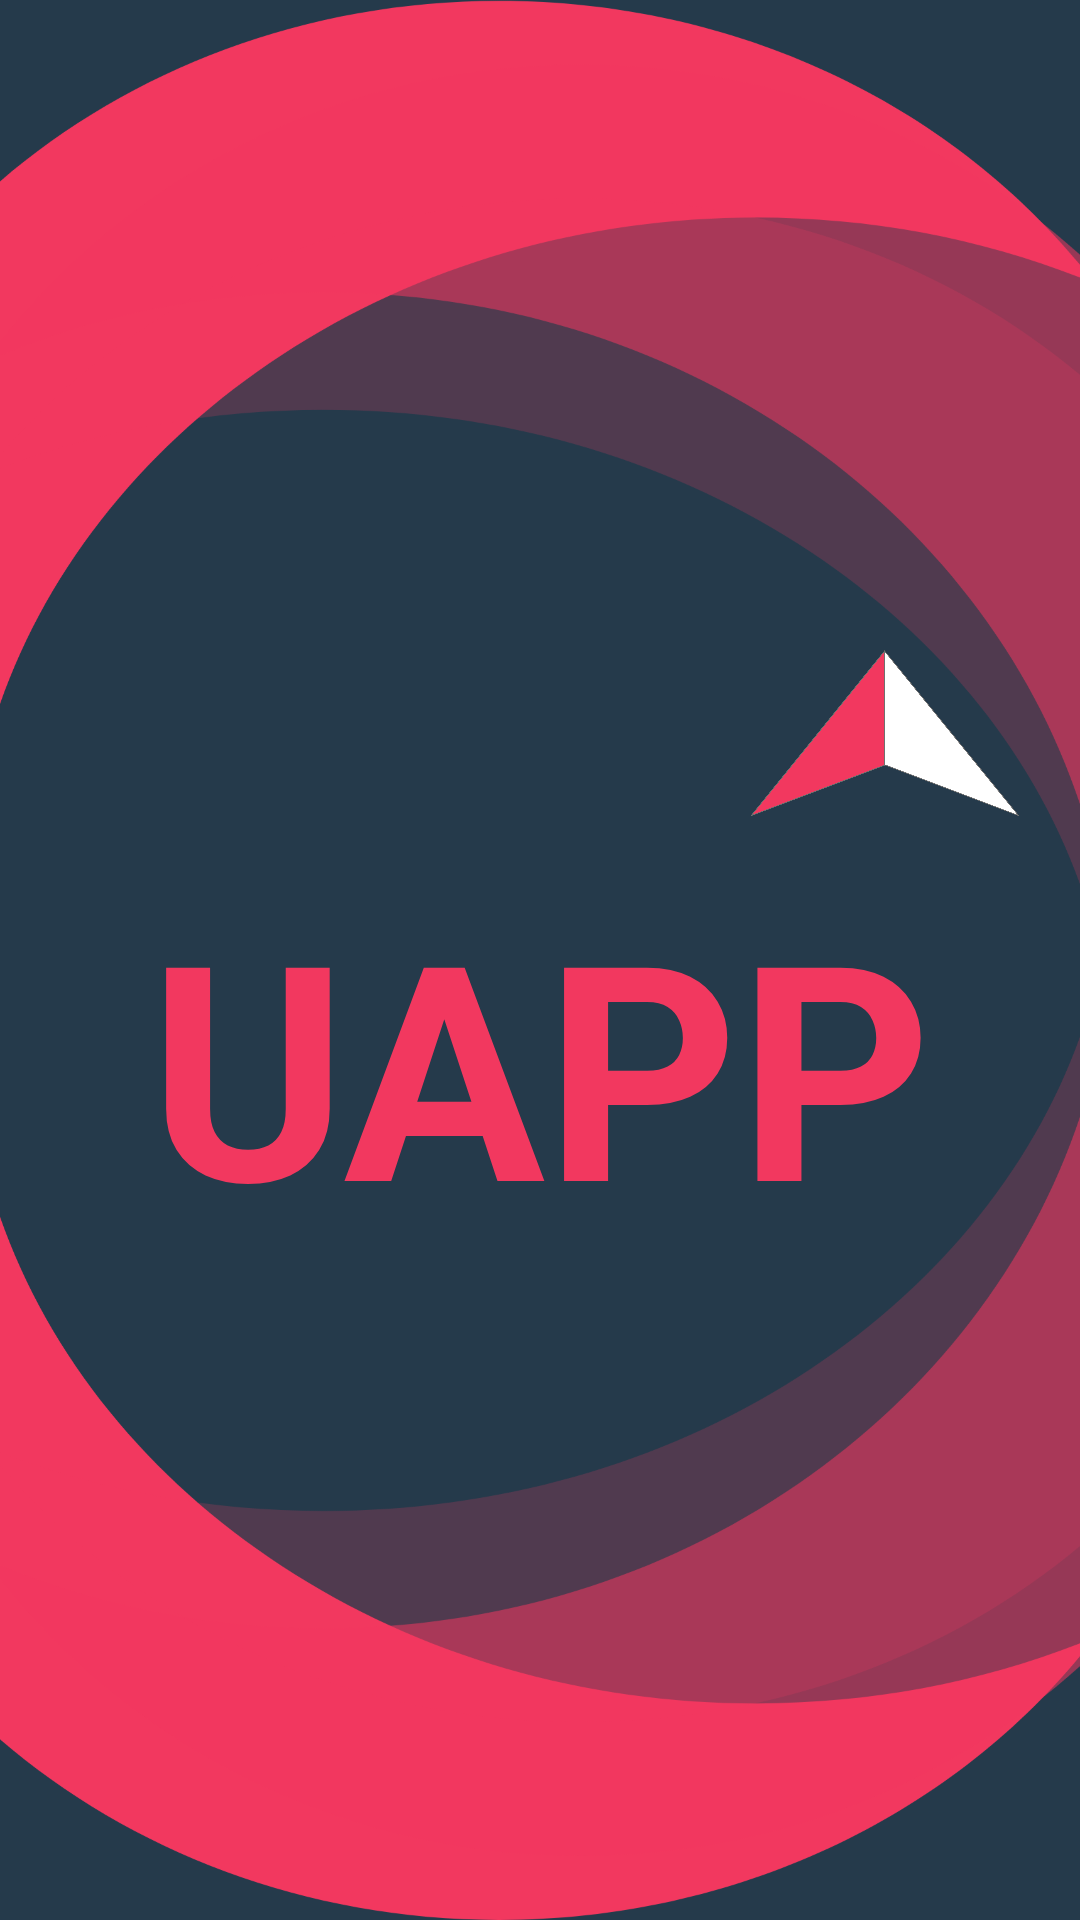

Here is an Android app screen rendered from its layout file. Give the layout XML and the strings, colors and styles it references.
<!-- AndroidManifest.xml: application theme Theme.Ejemplo1 -->
<!-- res/layout/activity_carga.xml -->
<?xml version="1.0" encoding="utf-8"?>
<androidx.constraintlayout.widget.ConstraintLayout xmlns:android="http://schemas.android.com/apk/res/android"
    xmlns:app="http://schemas.android.com/apk/res-auto"
    xmlns:tools="http://schemas.android.com/tools"
    android:layout_width="match_parent"
    android:layout_height="match_parent"
    android:background="@drawable/carga"
    tools:context=".CargaActivity">

    <LinearLayout
        android:layout_width="match_parent"
        android:layout_height="match_parent"
        android:orientation="vertical">

        <LinearLayout
            android:layout_width="match_parent"
            android:layout_height="wrap_content"
            android:orientation="vertical">

            <ImageView
                android:id="@+id/imgCarga"
                android:layout_width="90dp"
                android:layout_height="78dp"
                android:layout_marginLeft="250dp"
                android:layout_marginTop="210dp"
                android:background="@drawable/animacion" />

            <TextView
                android:text="@string/lblCarga"
                android:layout_width="match_parent"
                android:layout_height="111dp"
                android:gravity="center"
                android:textColor="#F2385F"
                android:textSize="100dp" />
        </LinearLayout>

    </LinearLayout>

</androidx.constraintlayout.widget.ConstraintLayout>
<!-- resources referenced by this layout -->
<resources>
  <!-- drawable animacion: png bitmap (drawable-mdpi, 91316 bytes) -->
  <!-- drawable carga: png bitmap (drawable-hdpi, 75030 bytes) -->
  <string name="lblCarga">UAPP</string>
  <style name="Theme.Ejemplo1" parent="Theme.MaterialComponents.DayNight.NoActionBar">
          
          <item name="colorPrimary">#F2385F</item>
          <item name="colorPrimaryVariant">@color/purple_700</item>
          <item name="colorOnPrimary">@color/white</item>
          
          <item name="colorSecondary">@color/teal_200</item>
          <item name="colorSecondaryVariant">@color/teal_700</item>
          <item name="colorOnSecondary">@color/black</item>
          
          <item name="android:statusBarColor" tools:targetApi="l">?attr/colorPrimaryVariant</item>
          
          <item name="android:textColor">@color/white</item>
          <item name="android:textStyle">bold</item>
      </style>
  <!-- not gathered from this repository: default colours our renderer supplied (Android Studio template values) -->
  <color name="purple_700">#FF3700B3</color>
  <color name="teal_200">#FF03DAC5</color>
  <color name="teal_700">#FF018786</color>
  <color name="black">#FF000000</color>
  <color name="white">#FFFFFFFF</color>
</resources>
